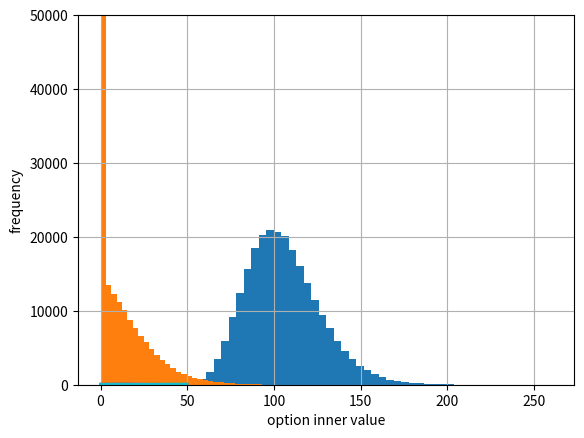

Recreate this plot in Python.
# -*- coding: utf-8 -*-
import math
import numpy as np
import matplotlib.pyplot as plt

from time import time

t0 = time()
np.random.seed(20000)
S0 = 100.0
K = 105.0
T = 1.0
r = 0.05
sigma = 0.2
M = 50
dt = T / M
I = 250000

S = S0 * np.exp(np.cumsum((r-0.5*sigma**2)*dt + sigma*math.sqrt(dt)*np.random.standard_normal((M+1, I)), axis=0))
S[0] = S0
C0 = math.exp(-r * T) * np.sum(np.maximum(S[-1] - K, 0)) / I

tpy = time() - t0
print("European Option Value %7.3f" % C0)
print("Duration in seconds %7.3f" % tpy)

plt.plot(S[:, :10])
plt.grid(True)
plt.xlabel('time step')
plt.ylabel('index level')
plt.show()

plt.hist(S[-1], bins=50)
plt.grid(True)
plt.xlabel('index_level')
plt.ylabel('frequency')
plt.show()

plt.hist(np.maximum(S[-1]-K, 0), bins=50)
plt.grid(True)
plt.xlabel('option inner value')  # 期权内在价值
plt.ylabel('frequency')
plt.ylim(0, 50000)
plt.show()

print(sum(S[-1] < K))
